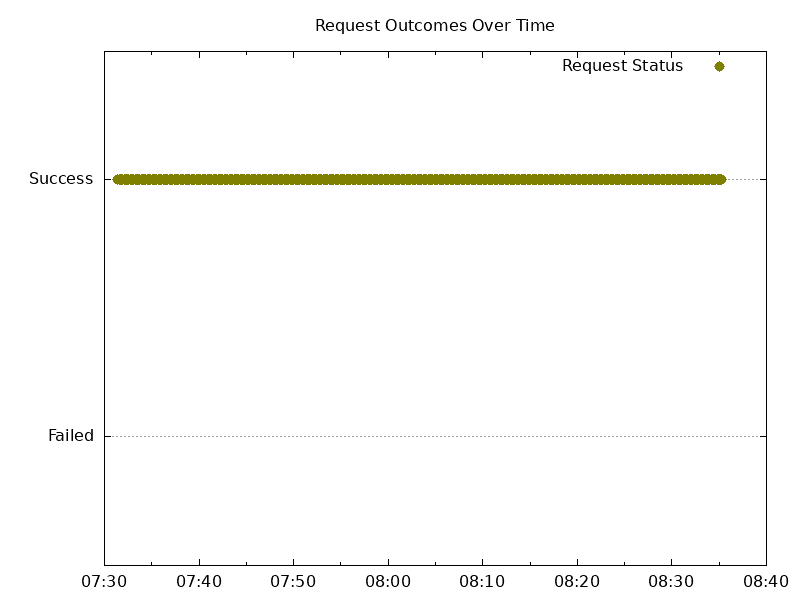

Source data for this figure (header and first rows):
2023-10-24 18:07:31.417585890+00:00, 1
2023-10-24 18:07:31.547660358+00:00, 1
2023-10-24 18:07:31.676900961+00:00, 1
2023-10-24 18:07:31.807276500+00:00, 1
2023-10-24 18:07:31.934999880+00:00, 1
2023-10-24 18:07:32.064462551+00:00, 1
2023-10-24 18:07:32.195664891+00:00, 1
2023-10-24 18:07:32.325021724+00:00, 1
2023-10-24 18:07:32.454423213+00:00, 1
2023-10-24 18:07:32.583649592+00:00, 1
2023-10-24 18:07:32.712269637+00:00, 1
2023-10-24 18:07:32.840178380+00:00, 1
2023-10-24 18:07:32.967875176+00:00, 1
2023-10-24 18:07:33.096678426+00:00, 1
2023-10-24 18:07:33.225929193+00:00, 1
2023-10-24 18:07:33.355363471+00:00, 1
2023-10-24 18:07:33.485619448+00:00, 1
2023-10-24 18:07:33.614780520+00:00, 1
2023-10-24 18:07:33.743644507+00:00, 1
2023-10-24 18:07:33.872746805+00:00, 1
2023-10-24 18:07:34.000826238+00:00, 1
2023-10-24 18:07:34.130326700+00:00, 1
2023-10-24 18:07:34.259331853+00:00, 1
2023-10-24 18:07:34.387972228+00:00, 1
2023-10-24 18:07:34.515987951+00:00, 1
2023-10-24 18:07:34.644141975+00:00, 1
2023-10-24 18:07:34.773196171+00:00, 1
2023-10-24 18:07:34.902740349+00:00, 1
2023-10-24 18:07:35.031620493+00:00, 1
2023-10-24 18:07:35.161227260+00:00, 1
2023-10-24 18:07:35.289293213+00:00, 1
2023-10-24 18:07:35.419157621+00:00, 1
2023-10-24 18:07:35.547657741+00:00, 1
2023-10-24 18:07:35.676417501+00:00, 1
2023-10-24 18:07:35.806577412+00:00, 1
2023-10-24 18:07:35.934711775+00:00, 1
2023-10-24 18:07:36.063178091+00:00, 1
2023-10-24 18:07:36.191718895+00:00, 1
2023-10-24 18:07:36.320200141+00:00, 1
2023-10-24 18:07:36.451100093+00:00, 1
2023-10-24 18:07:36.579035584+00:00, 1
2023-10-24 18:07:36.708125820+00:00, 1
2023-10-24 18:07:36.836998976+00:00, 1
2023-10-24 18:07:36.966165163+00:00, 1
2023-10-24 18:07:37.094503940+00:00, 1
2023-10-24 18:07:37.221653805+00:00, 1
2023-10-24 18:07:37.350998377+00:00, 1
2023-10-24 18:07:37.479597762+00:00, 1
2023-10-24 18:07:37.615398467+00:00, 1
2023-10-24 18:07:37.743465599+00:00, 1
2023-10-24 18:07:37.872415212+00:00, 1
2023-10-24 18:07:38.000715767+00:00, 1
2023-10-24 18:07:38.130992373+00:00, 1
2023-10-24 18:07:38.260199913+00:00, 1
2023-10-24 18:07:38.388437517+00:00, 1
2023-10-24 18:07:38.517542931+00:00, 1
2023-10-24 18:07:38.646934291+00:00, 1
2023-10-24 18:07:38.775396302+00:00, 1
2023-10-24 18:07:38.904884561+00:00, 1
2023-10-24 18:07:39.033574551+00:00, 1
2023-10-24 18:07:39.162413705+00:00, 1
... 435 more rows
